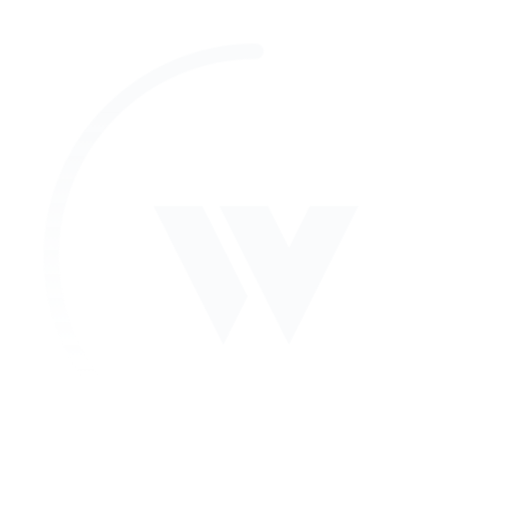
t = 0.00 s
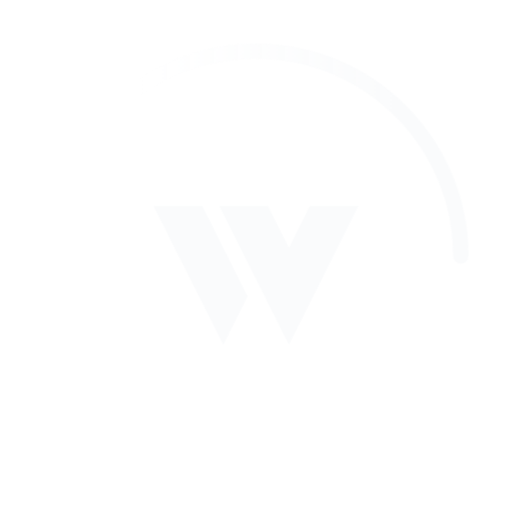
t = 0.75 s
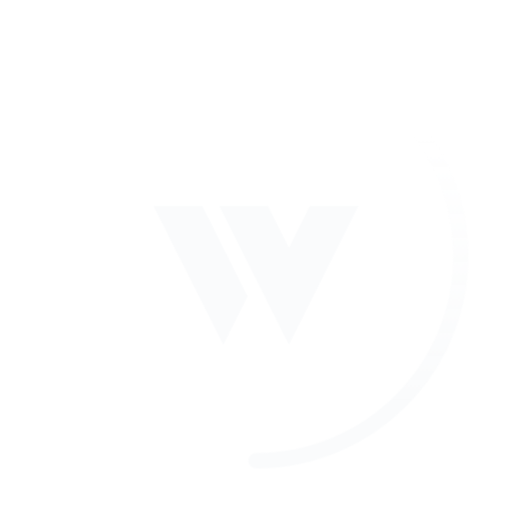
t = 1.50 s
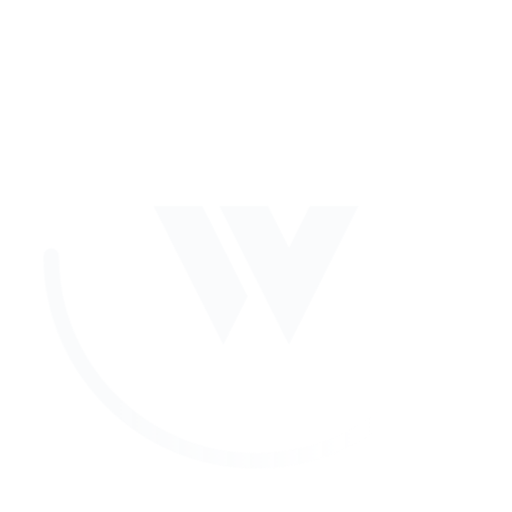
t = 2.25 s

The animated SVG that drew these frames (rendered in a browser with its animation timeline set to each time). Animation: 1 CSS @keyframes rule; one cycle of 3.00 s, repeats indefinitely.

<svg class="logo" viewBox="0 0 500 500" xmlns="http://www.w3.org/2000/svg"><defs><linearGradient id="linearGradient" gradientTransform="rotate(90)"><stop offset="15%" stop-color="#FAFBFC"/><stop offset="80%" stop-color="#FAFBFC" stop-opacity="0"/></linearGradient><style>@keyframes line{to{transform:rotateZ(360deg)}}</style></defs><path d="M250 450c-110.457 0-200-89.544-200-200 0-110.457 89.543-200 200-200" style="transform-origin:250px 250px;animation:line 3s infinite linear" fill="none" stroke="url(#linearGradient)" stroke-linecap="round" stroke-width="15"/><path d="M223.665 253.229l-3.711-7.393-22.353-44.52-13.618-.012-20.362-.013-.019-.026-13.602-.013 34.021 67.751 34.025 67.745 6.8-13.557 16.959-33.848-17.001-33.845zm78.84-51.903l-.012.013 33.918.025h-33.957l-20.343 40.594v-.004l-6.812-13.557-13.582-27.055-40.818-.038h-6.77l.019.025 20.401 40.625 13.583 27.043 3.415 6.806 6.806 13.556 16.998 33.845 6.805 13.544 23.759-47.402 10.16-20.288L350 201.364z" fill="#fafbfc"/></svg>